Run: headless pygame with SDL's dummy video driver; simulated clock (each Clock.tick advances the game by its frame time, no real sleeping); random seed 0; keys injected as events and as key.get_pressed() state; no mouse input.
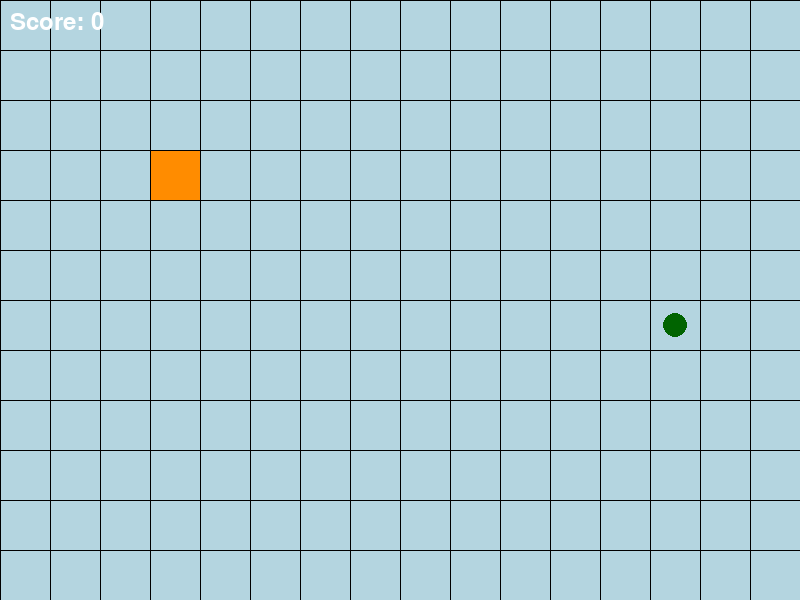
Frame 1 of 4 · flips 1–60 · no input
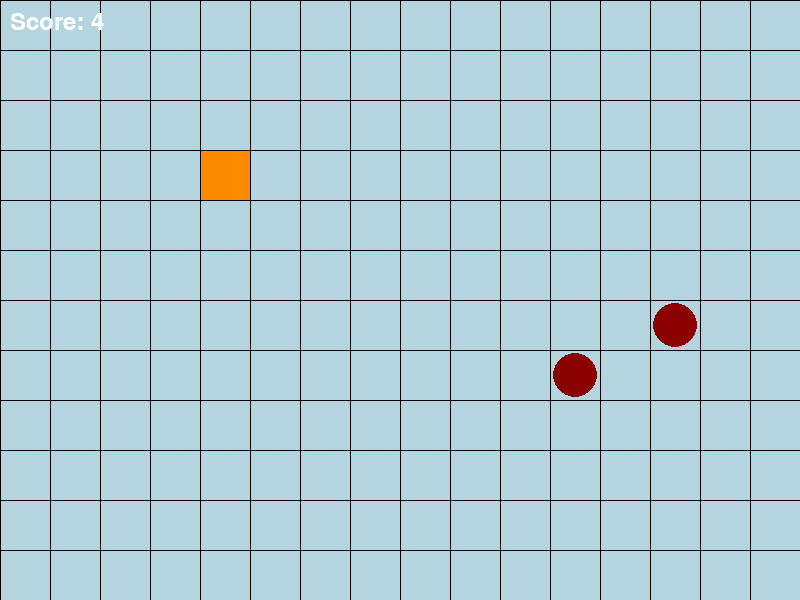
Frame 2 of 4 · flips 61–180 · tapped SPACE, RETURN · held RIGHT (→), D
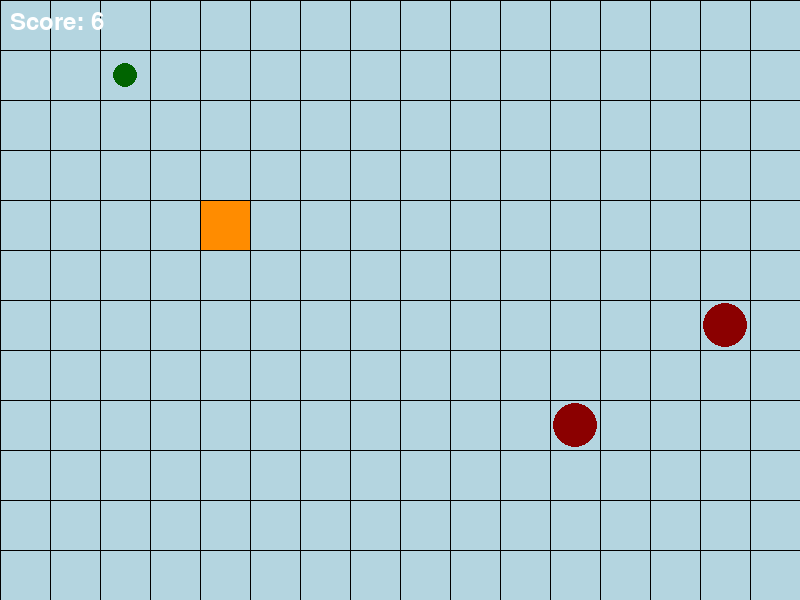
Frame 3 of 4 · flips 181–300 · held DOWN (↓), S
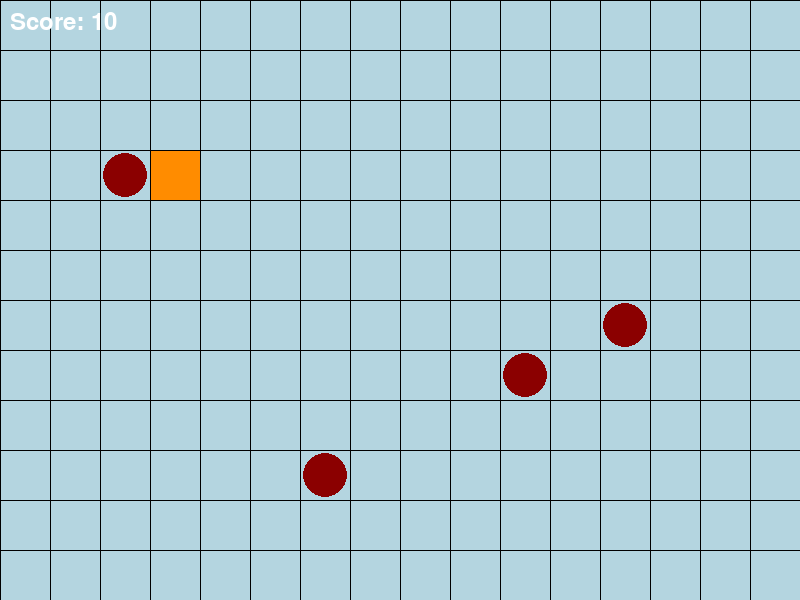
Frame 4 of 4 · flips 301–420 · held LEFT (←), A, UP (↑), W

The pygame program that drew these frames:

import sys
from time import sleep
import pygame as py
from random import randint

py.init()

# Variables

# Clock
clock = py.time.Clock()
fps = 30

# Screen
resolution = (800, 600)
screen_witdh = resolution[0]
screen_height = resolution[1]

# Colors
blue = (0, 0, 255)
light_blue = (173, 216, 230)
red = (255, 0, 0)
dark_red = (139, 0, 0)
light_red = (255, 99, 71)
green = (0, 255, 0)
dark_green = (0, 100, 0)
dark_orange = (255, 140, 0)
black = (0, 0, 0)
background_color = (180, 213, 224)

# Objects

# Grid
grid_size = (50, 50)
num_rows = int(screen_height / grid_size[0])
num_cols = int(screen_witdh / grid_size[1])
grids = []

# Player
rect_position = [151, 151]
rect_size = (grid_size[0] - 1, grid_size[1] - 1)
step_size = grid_size[0]
player_move_counter = 0
player_score = 0
high_score = 0

# Enemy
enemy_radius = 22
enemy_spawn_counter = 0
enemies = []
enemy_move_counter = 0
spawn_row, spawn_col = 0, 0

# Flags
game_over = False
spawn_flag = True
first_draw = True
ghost_flag_move = True
ghost_flag_spawn = True
quit_game = False
reset_flag = False
spawn_move_flag = False


# Display
screen = py.display.set_mode((screen_witdh, screen_height))
py.display.set_caption("Grid Runner")


# Functions
def set_grids():
    # Loop through each row
    for row in range(num_rows):
        # Initialize an empty list for this row
        rows = []
        # Loop through each column in the row
        for col in range(num_cols):
            # Calculate the center position for this grid cell
            center_x = (col * grid_size[0]) + (grid_size[0] // 2)
            center_y = (row * grid_size[1]) + (grid_size[1] // 2)
            # Append the center position to the row list
            rows.append((center_x, center_y))
        # Append the row list to the grid_centers list
        grids.append(rows)

    # Classes


# Player
class Player(py.sprite.Sprite):

    # Constructor
    def __init__(self):
        super().__init__()
        self.image = py.Surface((rect_size))
        self.image.fill(dark_orange)
        self.color = dark_orange
        self.rect = self.image.get_rect()
        self.rect.x = rect_position[0]
        self.rect.y = rect_position[1]
        self.rect.width = rect_size[0]
        self.rect.height = rect_size[1]
        self.grid = (0, 0)

    # Methods

    # Movement
    def move_step(self, key):
        global player_move_counter, enemy_move_counter, player_score, high_score

        if key == py.K_UP:
            self.rect.y -= step_size
        elif key == py.K_DOWN:
            self.rect.y += step_size
        elif key == py.K_LEFT:
            self.rect.x -= step_size
        elif key == py.K_RIGHT:
            self.rect.x += step_size

        self.set_grid()

        player_move_counter += 1
        enemy_move_counter += 1
        player_score += 1

        if player_score > high_score:
            high_score = player_score

    # Draw gridlines
    def draw_grid(self):
        for x in range(0, screen_witdh, grid_size[0]):
            py.draw.line(screen, black, (x, 0), (x, screen_height))
        for y in range(0, screen_height, grid_size[1]):
            py.draw.line(screen, black, (0, y), (screen_witdh, y))

    def set_grid(self):
        self.grid = (self.rect.x // grid_size[0], self.rect.y // grid_size[1])

    # Draw player rectangle
    def draw_player(self):
        py.draw.rect(
            screen,
            self.color,
            (self.rect.x, self.rect.y, self.rect.width, self.rect.height),
        )
        self.set_grid()

    # Draw everything
    def draw(self):
        self.draw_grid()
        self.draw_player()

    # Limit player to screen
    def screen_walls(self):
        if self.rect.x <= 0:
            self.rect.x = 1
        if self.rect.y <= 0:
            self.rect.y = 1
        if self.rect.x >= screen_witdh - (grid_size[0] + 1):
            self.rect.x = screen_witdh - rect_size[0]
        if self.rect.y >= screen_height - (grid_size[1] + 1):
            self.rect.y = screen_height - rect_size[1]


# Enemy
class Enemy(py.sprite.Sprite):
    # Constructor
    def __init__(self, spawn_pos_x, spawn_pos_y):
        super().__init__()
        self.image = py.Surface((enemy_radius, enemy_radius), py.SRCALPHA)
        self.color = dark_red
        self.x = spawn_pos_x
        self.y = spawn_pos_y
        self.direction = 0
        self.grid = (0, 0)

    def set_grid(self):
        self.grid = (self.x // grid_size[0], self.y // grid_size[1])

    def draw_enemy(self):
        py.draw.circle(screen, self.color, (self.x, self.y), enemy_radius)
        self.set_grid()

    def draw_movement_ghost(self):
        global ghost_flag_move

        ghost_pos = [self.x, self.y]
        if self.direction == 0:
            ghost_pos[1] = self.y - step_size
        elif self.direction == 1:
            ghost_pos[0] = self.x + step_size
        elif self.direction == 2:
            ghost_pos[1] = self.y + step_size
        elif self.direction == 3:
            ghost_pos[0] = self.x - step_size

        py.draw.circle(screen, red, (ghost_pos), (enemy_radius - 10))
        ghost_flag_move = False

    def remove_movement_ghost(self):
        global gost_flag

        screen.fill(background_color)

        # Player
        player.draw()
        player.screen_walls()

        # Enemy
        for enemy in enemies:
            enemy.draw_enemy()
            enemy.screen_walls()

        ghost_flag_move = True

    def move_enemy(self):
        global enemy_move_counter

        if enemy_move_counter == 2:
            if self.direction == 0:
                self.y -= step_size
            elif self.direction == 1:
                self.x += step_size
            elif self.direction == 2:
                self.y += step_size
            elif self.direction == 3:
                self.x -= step_size

            self.set_grid()

    def screen_walls(self):
        if self.x <= 0:
            self.x = grid_size[0] / 2
        if self.y <= 0:
            self.y = grid_size[1] / 2
        if self.x >= screen_witdh - enemy_radius:
            self.x = screen_witdh - (grid_size[0] / 2)
        if self.y >= screen_height - enemy_radius:
            self.y = screen_height - (grid_size[1] / 2)


def draw_spawn_ghost(ghost_pos):
    global ghost_flag_spawn

    py.draw.circle(screen, dark_green, (ghost_pos), (enemy_radius - 10))
    ghost_flag_spawn = False


def set_spawn_grid():
    global spawn_row, spawn_col

    spawn_row = randint(0, num_rows - 1)
    spawn_col = randint(0, num_cols - 1)

    if spawn_row == player.grid[1] and spawn_col == player.grid[0]:
        spawn_row = randint(0, num_rows - 1)
        spawn_col = randint(0, num_cols - 1)

    for enemy in enemies:
        if spawn_row == enemy.grid[1] and spawn_col == enemy.grid[0]:
            spawn_row = randint(0, num_rows - 1)
            spawn_col = randint(0, num_cols - 1)

    spawn_x, spawn_y = grids[spawn_row][spawn_col]
    return spawn_x, spawn_y


def spawn_enemy(pos):
    global enemy_spawn_counter, spawn_flag, spawn_pos, spawn_move_flag

    if enemy_spawn_counter == 3:
        spawn_flag = True
        enemy_spawn_counter = 0

    if spawn_flag:
        new_enemy = Enemy(pos[0], pos[1])  # Create a new enemy at the chosen position
        # Assuming you have a list to store enemies
        enemies.append(new_enemy)
        new_enemy.draw_enemy  # Draw all the enemies on the screen
        spawn_flag = False
        if enemy_move_counter == 2:
            spawn_move_flag = True

    spawn_pos = set_spawn_grid()


def check_collision():
    player_rect = py.Rect(
        player.rect.x, player.rect.y, player.rect.width, player.rect.height
    )
    for enemy in enemies:
        enemy_rect = py.Rect(
            enemy.x - enemy_radius,
            enemy.y - enemy_radius,
            enemy_radius * 2,
            enemy_radius * 2,
        )
        for another_enemy in enemies:
            if enemy != another_enemy:
                another_enemy_rect = py.Rect(
                    another_enemy.x - enemy_radius,
                    another_enemy.y - enemy_radius,
                    enemy_radius * 2,
                    enemy_radius * 2,
                )
                if enemy_rect.colliderect(another_enemy_rect) or (
                    enemy.grid == another_enemy.grid
                ):
                    enemies.remove(another_enemy)

        if player_rect.colliderect(enemy_rect) or (player.grid == enemy.grid):
            return True

    return False


def display_score():
    font = py.font.SysFont(None, 36)
    score_surf = font.render(f"Score: {player_score}", True, (255, 255, 255))
    screen.blit(score_surf, (10, 10))


def reset_game():
    global game_over, player, enemies, enemy_spawn_counter, player_move_counter, enemy_move_counter, spawn_flag, first_draw, ghost_flag_move, player_score

    game_over = False
    player = Player()
    enemies = []
    enemy_spawn_counter = 0
    player_move_counter = 0
    enemy_move_counter = 0
    player_score = 0
    spawn_flag = True
    first_draw = True
    ghost_flag_move = True


def game_over_screen():
    global game_over, quit_game

    game_over = True

    # Draw the rectangle
    py.draw.rect(
        screen,
        (0, 0, 0),
        (screen_witdh // 4, screen_height // 2 - 100, screen_witdh // 2, 200),
    )
    # Game Over Text
    font = py.font.SysFont(None, 36)

    text_surf = font.render("Game Over!", True, (red))
    play_again_surf = font.render("Play Again? (Y/N)", True, (blue))
    score_surf = font.render(f"    Score: {player_score}", True, (dark_orange))
    high_score_surf = font.render(f"    High Score: {high_score}", True, (green))

    screen.blit(text_surf, (screen_witdh // 4 + 50, screen_height // 2 - 80))
    screen.blit(score_surf, (screen_witdh // 4 + 50, screen_height // 2))
    screen.blit(high_score_surf, (screen_witdh // 4 + 50, screen_height // 2 - 35))
    screen.blit(play_again_surf, (screen_witdh // 4 + 50, screen_height // 2 + 50))

    # Set Objects


player = Player()

set_grids()
spawn_pos = set_spawn_grid()
draw_spawn_ghost(spawn_pos)

# Main loop
while not quit_game:

    # Set frames per second
    clock.tick(fps)

    screen.fill(background_color)

    # Player
    player.draw()
    player.screen_walls()

    # Enemy
    for enemy in enemies:
        enemy.draw_enemy()
        enemy.screen_walls()
        if player_move_counter == 1:
            enemy.draw_movement_ghost()

    if enemy_spawn_counter == 3 or first_draw:
        draw_spawn_ghost(spawn_pos)

    collision = check_collision()
    if collision:
        game_over_screen()

    display_score()

    # Event loop
    for event in py.event.get():
        # Key events
        if event.type == py.KEYDOWN:

            if not game_over:
                first_draw = False

                player.move_step(event.key)

                spawn_enemy(spawn_pos)

                enemy_move_counter = player_move_counter
                enemy_spawn_counter += 1
                ghost_flag_spawn = True

                for enemy in enemies:
                    if player_move_counter == 1:
                        enemy.direction = randint(0, 3)

                    if spawn_move_flag and enemy == enemies[-1]:
                        spawn_move_flag = False
                    else:
                        enemy.move_enemy()

                if player_move_counter == 2:
                    enemy_move_counter = 0
                    player_move_counter = 0
            else:
                if event.key == py.K_y:
                    reset_game()
                elif event.key == py.K_n:
                    quit_game = True

        # Quit event
        if event.type == py.QUIT or quit_game:
            game_over = False
            quit_game = False
            py.quit()
            sys.exit()

    # Update display
    py.display.update()
